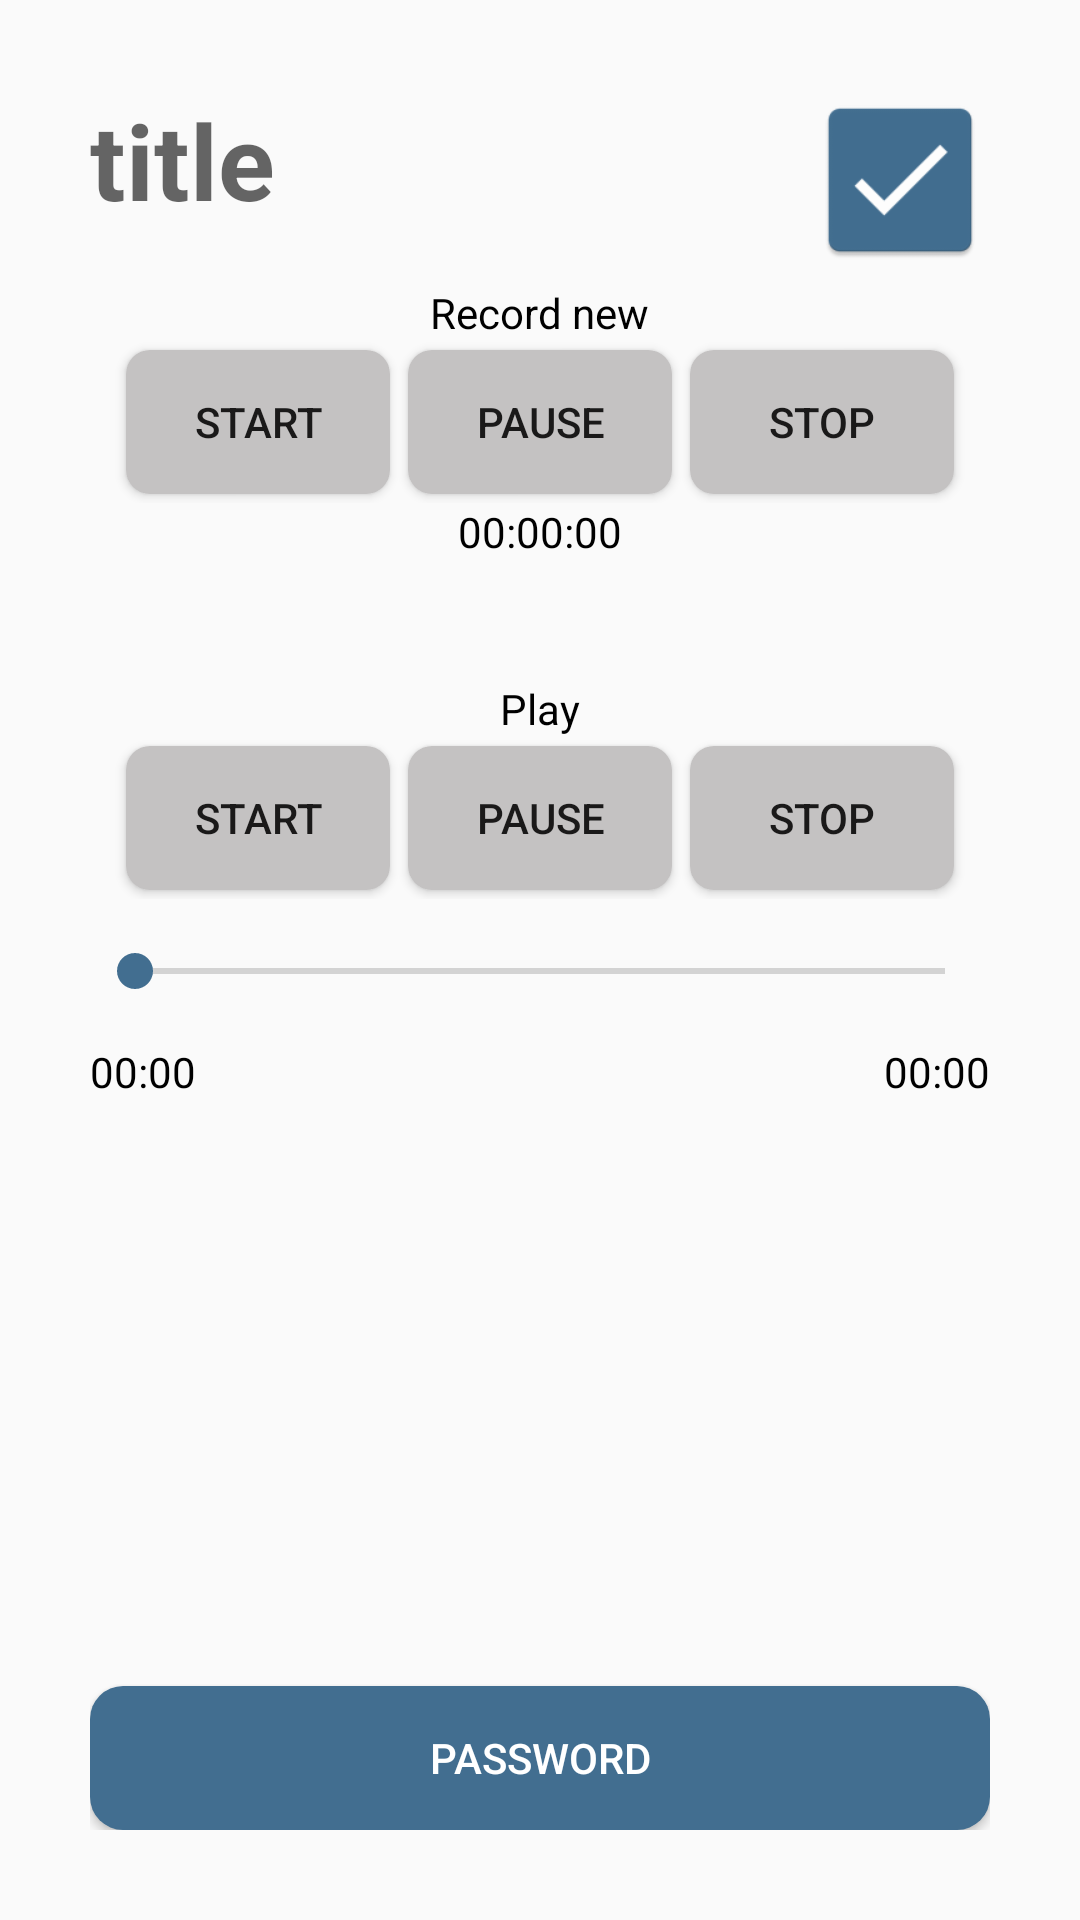

Layout XML and referenced resources for this Android screen:
<!-- AndroidManifest.xml: application theme NoActionBar -->
<!-- res/layout/activity_sound_note.xml -->
<?xml version="1.0" encoding="utf-8"?>
<LinearLayout xmlns:android="http://schemas.android.com/apk/res/android"
    xmlns:app="http://schemas.android.com/apk/res-auto"
    xmlns:tools="http://schemas.android.com/tools"
    android:layout_width="match_parent"
    android:layout_height="match_parent"
    android:orientation="vertical"
    android:padding="30dp"
    tools:context=".edit.SoundNoteActivity">

    <LinearLayout
        android:id="@+id/linLayout"
        android:layout_width="match_parent"
        android:layout_height="wrap_content"
        android:orientation="horizontal">

        <EditText
            android:id="@+id/sound_title"
            android:layout_width="match_parent"
            android:layout_height="wrap_content"
            android:layout_marginBottom="18dp"
            android:layout_weight="1"
            android:background="@null"
            android:hint="title"
            android:textSize="35dp"
            android:textStyle="bold" />

        <ImageButton
            android:id="@+id/btnSaveNote"
            android:layout_width="60dp"
            android:layout_height="60dp"
            android:background="@null"
            android:scaleType="fitXY"
            android:src="@mipmap/ic_savenote" />
    </LinearLayout>

    <ScrollView
        android:layout_width="match_parent"
        android:layout_height="match_parent"
        android:layout_weight="1">

        <LinearLayout
            android:layout_width="match_parent"
            android:layout_height="match_parent"

            android:orientation="vertical">

            <TextView
                android:layout_width="wrap_content"
                android:layout_height="wrap_content"
                android:layout_gravity="center"
                android:text="Record new"
                android:textColor="@color/colorBlack"></TextView>

            <LinearLayout
                android:layout_width="match_parent"
                android:layout_height="wrap_content"
                android:gravity="center">

                <Button
                    android:id="@+id/recordnew_start"
                    android:layout_width="wrap_content"
                    android:layout_height="wrap_content"
                    android:layout_margin="3dp"
                    android:background="@drawable/btn_sound"
                    android:onClick="recordStart"
                    android:text="start"></Button>

                <Button
                    android:id="@+id/recordnew_pause"
                    android:layout_width="wrap_content"
                    android:layout_height="wrap_content"
                    android:layout_margin="3dp"
                    android:background="@drawable/btn_sound"
                    android:onClick="recordPause"
                    android:text="pause"></Button>

                <Button
                    android:id="@+id/recordnew_stop"
                    android:layout_width="wrap_content"
                    android:layout_height="wrap_content"
                    android:layout_margin="3dp"
                    android:background="@drawable/btn_sound"
                    android:onClick="recordStop"
                    android:text="stop"></Button>
            </LinearLayout>

            <TextView
                android:id="@+id/record_time"
                android:layout_width="wrap_content"
                android:layout_height="wrap_content"
                android:layout_gravity="center"
                android:text="00:00:00"
                android:textColor="@color/colorBlack" />

            <TextView
                android:layout_width="wrap_content"
                android:layout_height="wrap_content"
                android:layout_gravity="center"
                android:layout_marginTop="40dp"
                android:text="Play"
                android:textColor="@color/colorBlack"></TextView>

            <LinearLayout
                android:layout_width="match_parent"
                android:layout_height="wrap_content"
                android:gravity="center">

                <Button
                    android:id="@+id/play_start"
                    android:layout_width="wrap_content"
                    android:layout_height="wrap_content"
                    android:layout_margin="3dp"
                    android:background="@drawable/btn_sound"
                    android:onClick="playStart"
                    android:text="Start"></Button>

                <Button
                    android:id="@+id/play_pause"
                    android:layout_width="wrap_content"
                    android:layout_height="wrap_content"
                    android:layout_margin="3dp"
                    android:background="@drawable/btn_sound"
                    android:onClick="playPause"
                    android:text="Pause"></Button>

                <Button
                    android:id="@+id/play_stop"
                    android:layout_width="wrap_content"
                    android:layout_height="wrap_content"
                    android:layout_margin="3dp"
                    android:background="@drawable/btn_sound"
                    android:onClick="playStop"
                    android:text="Stop"></Button>
            </LinearLayout>


            <SeekBar
                android:id="@+id/play_duration"
                android:layout_width="match_parent"
                android:layout_height="wrap_content"
                android:enabled="false"
                android:padding="15dp" />

            <LinearLayout
                android:layout_width="match_parent"
                android:layout_height="wrap_content"
                android:orientation="horizontal">

                <TextView
                    android:id="@+id/current_time"
                    android:layout_width="wrap_content"
                    android:layout_height="wrap_content"
                    android:layout_weight="1"
                    android:text="00:00"
                    android:textColor="@color/colorBlack" />

                <TextView
                    android:id="@+id/all_time"
                    android:layout_width="wrap_content"
                    android:layout_height="wrap_content"
                    android:text="00:00"
                    android:textColor="@color/colorBlack" />
            </LinearLayout>


        </LinearLayout>
    </ScrollView>

    <Button
        android:id="@+id/btnPassword"
        style="@style/Widget.AppCompat.Button.Colored"
        android:layout_width="match_parent"
        android:layout_height="wrap_content"
        android:background="@drawable/btn_rounded"
        android:text="Password" />


</LinearLayout>
<!-- resources referenced by this layout -->
<resources>
  <color name="colorBlack">#000000</color>
  <!-- drawable btn_rounded (drawable) -->
  <?xml version="1.0" encoding="utf-8"?>
  <shape xmlns:android="http://schemas.android.com/apk/res/android" android:shape="rectangle">
  <solid android:color="@color/colorDarkBlue"/>
  <corners android:radius="11dp"/>
  </shape>
  <!-- drawable btn_sound (drawable) -->
  <?xml version="1.0" encoding="utf-8"?>
  <shape xmlns:android="http://schemas.android.com/apk/res/android" android:shape="rectangle">
      <solid android:color="@color/colorLightLightGrey"/>
      <corners android:radius="8dp"/>
  
  </shape>
  <!-- mipmap ic_savenote: png bitmap (mipmap-hdpi, 1201 bytes) -->
  <style name="NoActionBar" parent="Theme.AppCompat.Light.NoActionBar">
          <item name="colorPrimary">@color/colorYellow</item>
          <item name="colorPrimaryDark">@color/colorGrey</item>
          <item name="colorAccent">@color/colorDarkBlue</item>
          <item name="android:color">@color/colorBlack</item>
          <item name="color">@color/colorWhite</item>
      </style>
  <color name="colorDarkBlue">#426e90</color>
  <color name="colorLightLightGrey">#c4c2c2</color>
  <color name="colorYellow">#ECD444</color>
  <color name="colorGrey">#707070</color>
  <color name="colorWhite">#FFFFFF</color>
</resources>
